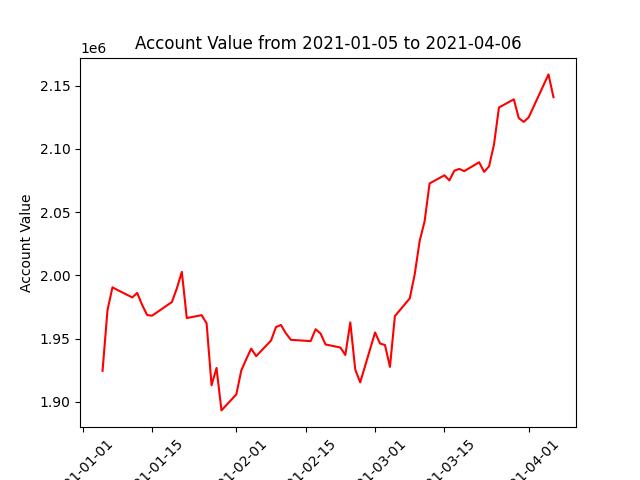

The table this chart was drawn from, first rows:
datadate, account_value
20210105, 1924527
20210106, 1972550
20210107, 1990564
20210108, 1988462
20210111, 1982574
20210112, 1986116
20210113, 1976562
20210114, 1968637
20210115, 1968130
20210119, 1978945
20210120, 1989779
20210121, 2002832
20210122, 1966267
20210125, 1968541
20210126, 1962078
20210127, 1913067
20210128, 1926793
20210129, 1893211
20210201, 1905899
20210202, 1924785
20210203, 1933760
20210204, 1942057
20210205, 1936101
20210208, 1948446
20210209, 1959114
20210210, 1960758
20210211, 1954215
20210212, 1949030
20210216, 1948020
20210217, 1957429
20210218, 1953990
20210219, 1945382
20210222, 1942928
20210223, 1937042
20210224, 1962815
20210225, 1925522
20210226, 1915392
20210301, 1954856
20210302, 1946094
20210303, 1944933
20210304, 1927670
20210305, 1967806
20210308, 1981799
20210309, 2000880
20210310, 2027203
20210311, 2042867
20210312, 2072734
20210315, 2079181
20210316, 2075146
20210317, 2082826
20210318, 2084215
20210319, 2082462
20210322, 2089504
20210323, 2081921
20210324, 2086222
20210325, 2103544
20210326, 2132768
20210329, 2139274
20210330, 2124445
20210331, 2121430
... 3 more rows
